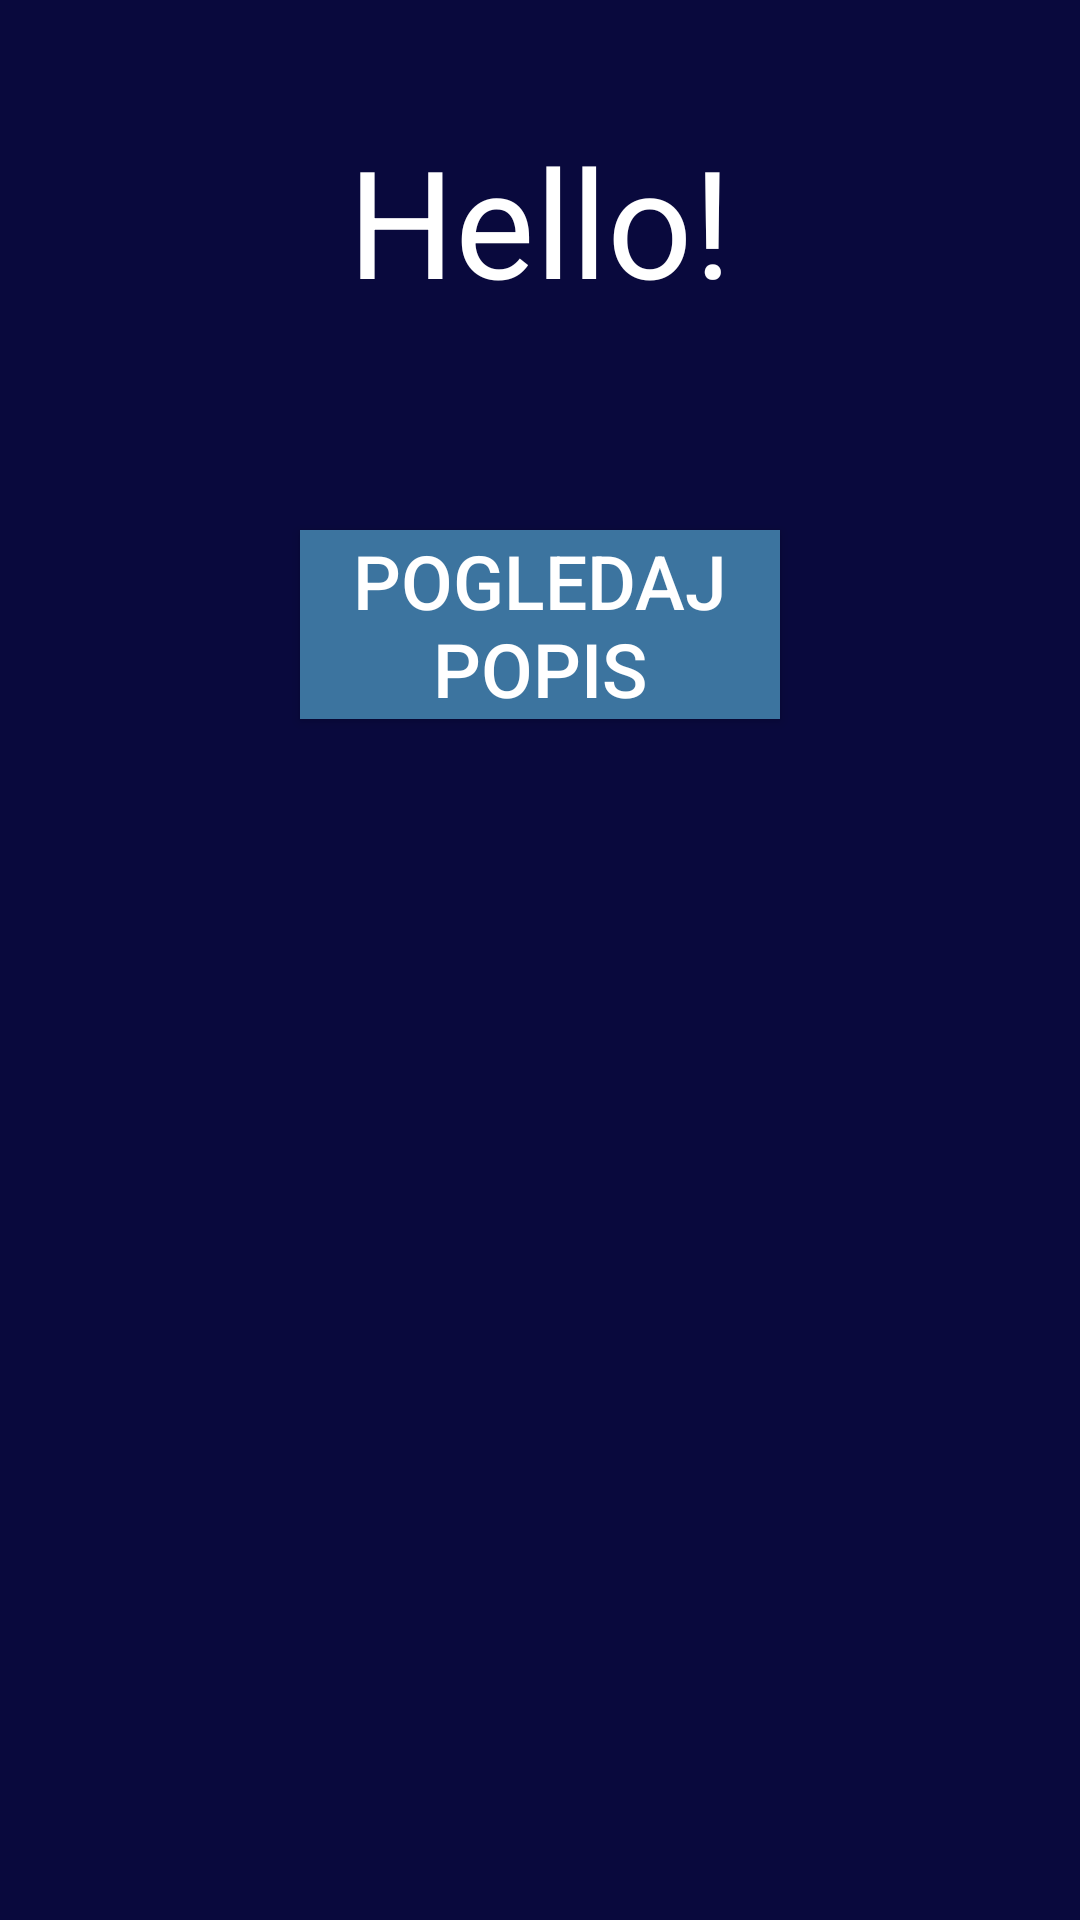

Reconstruct the res/layout file that produces this screen, plus the resources it refers to.
<!-- AndroidManifest.xml: application theme Theme.Bolnica -->
<!-- res/layout/activity_main.xml -->
<?xml version="1.0" encoding="utf-8"?>
<androidx.constraintlayout.widget.ConstraintLayout xmlns:android="http://schemas.android.com/apk/res/android"
    xmlns:app="http://schemas.android.com/apk/res-auto"
    xmlns:tools="http://schemas.android.com/tools"
    android:layout_width="match_parent"
    android:layout_height="match_parent"
    tools:context="MainActivity"
    android:background="#09093D">

    <TextView
        android:id="@+id/hejo"
        android:layout_width="match_parent"
        android:layout_height="wrap_content"
        app:layout_constraintTop_toTopOf="parent"
        android:text="Hello!"
        android:textSize="50sp"
        android:gravity="center"
        android:textColor="#FFFFFF"
        android:layout_marginTop="40dp"/>
    <androidx.appcompat.widget.AppCompatButton
        android:id="@+id/button1"
        android:layout_width="match_parent"
        android:layout_height="wrap_content"
        android:background="#3C749F"
        android:text="Pogledaj popis"
        android:textColor="#FFFFFF"
        android:textSize="25dp"
        app:layout_constraintTop_toBottomOf="@id/hejo"
        android:layout_marginLeft="100dp"
        android:layout_marginRight="100dp"
        android:layout_marginTop="70dp" />


</androidx.constraintlayout.widget.ConstraintLayout>
<!-- resources referenced by this layout -->
<resources>
  <style name="Theme.Bolnica" parent="Base.Theme.Bolnica" />
  <style name="Base.Theme.Bolnica" parent="Theme.Material3.DayNight.NoActionBar">
          
          
      </style>
</resources>
